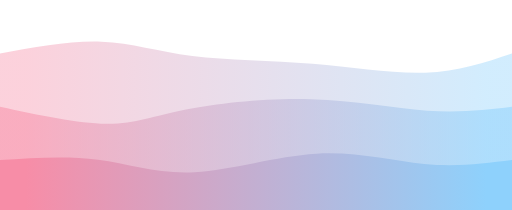
t = 0.00 s
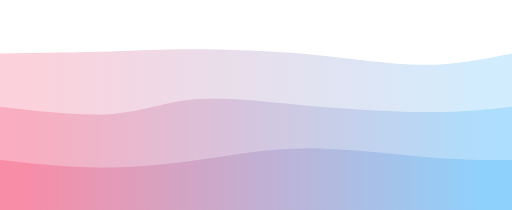
t = 1.50 s
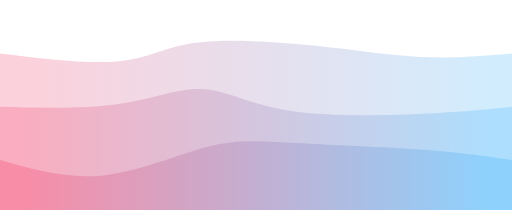
t = 3.00 s
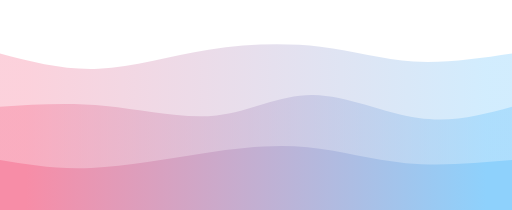
t = 5.25 s
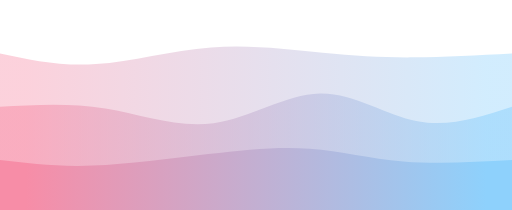
t = 6.75 s
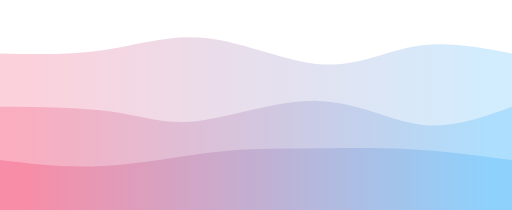
t = 8.25 s

The animated SVG that drew these frames (rendered in a browser with its animation timeline set to each time). Animation: 3 CSS @keyframes rules; frames cover the first 8.25 s, repeats indefinitely.

<svg width="100%" height="80%" id="svg" viewBox="0 0 1440 590" xmlns="http://www.w3.org/2000/svg" class="transition duration-300 ease-in-out delay-150"><style>
          .path-0{
            animation:pathAnim-0 12s;
            animation-timing-function: linear;
            animation-iteration-count: infinite;
          }
          @keyframes pathAnim-0{
            0%{
              d: path("M 0,600 C 0,600 0,150 0,150 C 99.56937799043061,131.9043062200957 199.13875598086122,113.80861244019138 285,117 C 370.8612440191388,120.19138755980862 443.0143540669858,144.66985645933013 541,157 C 638.9856459330142,169.33014354066987 762.8038277511962,169.51196172248802 879,179 C 995.1961722488038,188.48803827751198 1103.7703349282297,207.2822966507177 1196,204 C 1288.2296650717703,200.7177033492823 1364.1148325358852,175.35885167464113 1440,150 C 1440,150 1440,600 1440,600 Z");
            }
            25%{
              d: path("M 0,600 C 0,600 0,150 0,150 C 125.33014354066987,165.15789473684208 250.66028708133973,180.3157894736842 335,172 C 419.33971291866027,163.6842105263158 462.688995215311,131.89473684210526 550,120 C 637.311004784689,108.10526315789473 768.5837320574162,116.10526315789471 882,128 C 995.4162679425838,139.8947368421053 1090.976076555024,155.68421052631578 1181,160 C 1271.023923444976,164.31578947368422 1355.511961722488,157.1578947368421 1440,150 C 1440,150 1440,600 1440,600 Z");
            }
            50%{
              d: path("M 0,600 C 0,600 0,150 0,150 C 78.22009569377991,176.42105263157896 156.44019138755982,202.8421052631579 258,200 C 359.5598086124402,197.1578947368421 484.4593301435408,165.0526315789474 599,146 C 713.5406698564592,126.94736842105262 817.7224880382776,120.94736842105263 907,132 C 996.2775119617224,143.05263157894737 1070.6507177033493,171.1578947368421 1157,177 C 1243.3492822966507,182.8421052631579 1341.6746411483255,166.42105263157896 1440,150 C 1440,150 1440,600 1440,600 Z");
            }
            75%{
              d: path("M 0,600 C 0,600 0,150 0,150 C 106.69856459330146,144.11483253588517 213.3971291866029,138.22966507177034 306,120 C 398.6028708133971,101.77033492822966 477.11004784688987,71.19617224880383 579,94 C 680.8899521531101,116.80382775119617 806.1626794258374,192.98564593301435 909,197 C 1011.8373205741626,201.01435406698565 1092.2392344497607,132.86124401913875 1177,113 C 1261.7607655502393,93.13875598086125 1350.8803827751196,121.56937799043062 1440,150 C 1440,150 1440,600 1440,600 Z");
            }
            100%{
              d: path("M 0,600 C 0,600 0,150 0,150 C 99.56937799043061,131.9043062200957 199.13875598086122,113.80861244019138 285,117 C 370.8612440191388,120.19138755980862 443.0143540669858,144.66985645933013 541,157 C 638.9856459330142,169.33014354066987 762.8038277511962,169.51196172248802 879,179 C 995.1961722488038,188.48803827751198 1103.7703349282297,207.2822966507177 1196,204 C 1288.2296650717703,200.7177033492823 1364.1148325358852,175.35885167464113 1440,150 C 1440,150 1440,600 1440,600 Z");
            }
          }</style><defs><linearGradient id="gradient" x1="0%" y1="50%" x2="100%" y2="50%"><stop offset="5%" stop-color="#F78DA7"></stop><stop offset="95%" stop-color="#8ED1FC"></stop></linearGradient></defs><path d="M 0,600 C 0,600 0,150 0,150 C 99.56937799043061,131.9043062200957 199.13875598086122,113.80861244019138 285,117 C 370.8612440191388,120.19138755980862 443.0143540669858,144.66985645933013 541,157 C 638.9856459330142,169.33014354066987 762.8038277511962,169.51196172248802 879,179 C 995.1961722488038,188.48803827751198 1103.7703349282297,207.2822966507177 1196,204 C 1288.2296650717703,200.7177033492823 1364.1148325358852,175.35885167464113 1440,150 C 1440,150 1440,600 1440,600 Z" stroke="none" stroke-width="0" fill="url(#gradient)" fill-opacity="0.4" class="transition-all duration-300 ease-in-out delay-150 path-0"></path><style>
          .path-1{
            animation:pathAnim-1 12s;
            animation-timing-function: linear;
            animation-iteration-count: infinite;
          }
          @keyframes pathAnim-1{
            0%{
              d: path("M 0,600 C 0,600 0,300 0,300 C 109.99043062200957,323.6650717703349 219.98086124401914,347.33014354066984 300,348 C 380.01913875598086,348.66985645933016 430.06698564593296,326.3444976076555 523,308 C 615.933014354067,289.6555023923445 751.7511961722488,275.2918660287081 875,279 C 998.2488038277512,282.7081339712919 1108.9282296650717,304.488038277512 1201,311 C 1293.0717703349283,317.511961722488 1366.5358851674641,308.755980861244 1440,300 C 1440,300 1440,600 1440,600 Z");
            }
            25%{
              d: path("M 0,600 C 0,600 0,300 0,300 C 119.15789473684211,303.12918660287085 238.31578947368422,306.25837320574163 334,292 C 429.6842105263158,277.74162679425837 501.8947368421052,246.0956937799043 570,250 C 638.1052631578948,253.9043062200957 702.1052631578948,293.35885167464113 815,311 C 927.8947368421052,328.64114832535887 1089.6842105263156,324.4688995215311 1202,319 C 1314.3157894736844,313.5311004784689 1377.157894736842,306.76555023923447 1440,300 C 1440,300 1440,600 1440,600 Z");
            }
            50%{
              d: path("M 0,600 C 0,600 0,300 0,300 C 89.61722488038276,290.7846889952153 179.23444976076553,281.56937799043055 286,300 C 392.76555023923447,318.43062200956945 516.6794258373205,364.5071770334929 622,349 C 727.3205741626795,333.4928229665071 814.0478468899523,256.4019138755981 902,252 C 989.9521531100477,247.5980861244019 1079.1291866028707,315.88516746411483 1169,336 C 1258.8708133971293,356.11483253588517 1349.4354066985647,328.0574162679426 1440,300 C 1440,300 1440,600 1440,600 Z");
            }
            75%{
              d: path("M 0,600 C 0,600 0,300 0,300 C 123.20574162679426,304.11483253588517 246.41148325358853,308.22966507177034 327,319 C 407.58851674641147,329.77033492822966 445.55980861244007,347.1961722488038 537,337 C 628.4401913875599,326.8038277511962 773.3492822966508,288.9856459330144 892,294 C 1010.6507177033492,299.0143540669856 1103.043062200957,346.8612440191387 1190,355 C 1276.956937799043,363.1387559808613 1358.4784688995214,331.56937799043067 1440,300 C 1440,300 1440,600 1440,600 Z");
            }
            100%{
              d: path("M 0,600 C 0,600 0,300 0,300 C 109.99043062200957,323.6650717703349 219.98086124401914,347.33014354066984 300,348 C 380.01913875598086,348.66985645933016 430.06698564593296,326.3444976076555 523,308 C 615.933014354067,289.6555023923445 751.7511961722488,275.2918660287081 875,279 C 998.2488038277512,282.7081339712919 1108.9282296650717,304.488038277512 1201,311 C 1293.0717703349283,317.511961722488 1366.5358851674641,308.755980861244 1440,300 C 1440,300 1440,600 1440,600 Z");
            }
          }</style><defs><linearGradient id="gradient" x1="0%" y1="50%" x2="100%" y2="50%"><stop offset="5%" stop-color="#F78DA7"></stop><stop offset="95%" stop-color="#8ED1FC"></stop></linearGradient></defs><path d="M 0,600 C 0,600 0,300 0,300 C 109.99043062200957,323.6650717703349 219.98086124401914,347.33014354066984 300,348 C 380.01913875598086,348.66985645933016 430.06698564593296,326.3444976076555 523,308 C 615.933014354067,289.6555023923445 751.7511961722488,275.2918660287081 875,279 C 998.2488038277512,282.7081339712919 1108.9282296650717,304.488038277512 1201,311 C 1293.0717703349283,317.511961722488 1366.5358851674641,308.755980861244 1440,300 C 1440,300 1440,600 1440,600 Z" stroke="none" stroke-width="0" fill="url(#gradient)" fill-opacity="0.53" class="transition-all duration-300 ease-in-out delay-150 path-1"></path><style>
          .path-2{
            animation:pathAnim-2 12s;
            animation-timing-function: linear;
            animation-iteration-count: infinite;
          }
          @keyframes pathAnim-2{
            0%{
              d: path("M 0,600 C 0,600 0,450 0,450 C 94.33492822966508,443.7894736842105 188.66985645933016,437.5789473684211 276,449 C 363.33014354066984,460.4210526315789 443.6555023923445,489.47368421052624 547,484 C 650.3444976076555,478.52631578947376 776.7081339712918,438.52631578947364 890,432 C 1003.2918660287082,425.47368421052636 1103.5119617224882,452.42105263157896 1193,461 C 1282.4880382775118,469.57894736842104 1361.244019138756,459.7894736842105 1440,450 C 1440,450 1440,600 1440,600 Z");
            }
            25%{
              d: path("M 0,600 C 0,600 0,450 0,450 C 94.49760765550238,476.93779904306217 188.99521531100476,503.87559808612434 291,493 C 393.00478468899524,482.12440191387566 502.51674641148327,433.43540669856463 586,412 C 669.4832535885167,390.56459330143537 726.9377990430622,396.38277511961724 830,402 C 933.0622009569378,407.61722488038276 1081.732057416268,413.03349282296654 1191,421 C 1300.267942583732,428.96650717703346 1370.1339712918661,439.48325358851673 1440,450 C 1440,450 1440,600 1440,600 Z");
            }
            50%{
              d: path("M 0,600 C 0,600 0,450 0,450 C 73.85645933014354,458.62200956937795 147.71291866028707,467.24401913875596 245,465 C 342.2870813397129,462.75598086124404 463.0047846889953,449.64593301435417 575,436 C 686.9952153110047,422.35406698564583 790.267942583732,408.17224880382776 877,418 C 963.732057416268,427.82775119617224 1033.9234449760766,461.6650717703349 1125,471 C 1216.0765550239234,480.3349282296651 1328.0382775119617,465.16746411483257 1440,450 C 1440,450 1440,600 1440,600 Z");
            }
            75%{
              d: path("M 0,600 C 0,600 0,450 0,450 C 98.22009569377991,462.0382775119617 196.44019138755982,474.07655502392345 304,467 C 411.5598086124402,459.92344497607655 528.4593301435406,433.73205741626793 617,424 C 705.5406698564594,414.26794258373207 765.7224880382777,420.9952153110048 854,417 C 942.2775119617223,413.0047846889952 1058.6507177033493,398.2870813397129 1161,402 C 1263.3492822966507,405.7129186602871 1351.6746411483255,427.85645933014354 1440,450 C 1440,450 1440,600 1440,600 Z");
            }
            100%{
              d: path("M 0,600 C 0,600 0,450 0,450 C 94.33492822966508,443.7894736842105 188.66985645933016,437.5789473684211 276,449 C 363.33014354066984,460.4210526315789 443.6555023923445,489.47368421052624 547,484 C 650.3444976076555,478.52631578947376 776.7081339712918,438.52631578947364 890,432 C 1003.2918660287082,425.47368421052636 1103.5119617224882,452.42105263157896 1193,461 C 1282.4880382775118,469.57894736842104 1361.244019138756,459.7894736842105 1440,450 C 1440,450 1440,600 1440,600 Z");
            }
          }</style><defs><linearGradient id="gradient" x1="0%" y1="50%" x2="100%" y2="50%"><stop offset="5%" stop-color="#F78DA7"></stop><stop offset="95%" stop-color="#8ED1FC"></stop></linearGradient></defs><path d="M 0,600 C 0,600 0,450 0,450 C 94.33492822966508,443.7894736842105 188.66985645933016,437.5789473684211 276,449 C 363.33014354066984,460.4210526315789 443.6555023923445,489.47368421052624 547,484 C 650.3444976076555,478.52631578947376 776.7081339712918,438.52631578947364 890,432 C 1003.2918660287082,425.47368421052636 1103.5119617224882,452.42105263157896 1193,461 C 1282.4880382775118,469.57894736842104 1361.244019138756,459.7894736842105 1440,450 C 1440,450 1440,600 1440,600 Z" stroke="none" stroke-width="0" fill="url(#gradient)" fill-opacity="1" class="transition-all duration-300 ease-in-out delay-150 path-2"></path></svg>
